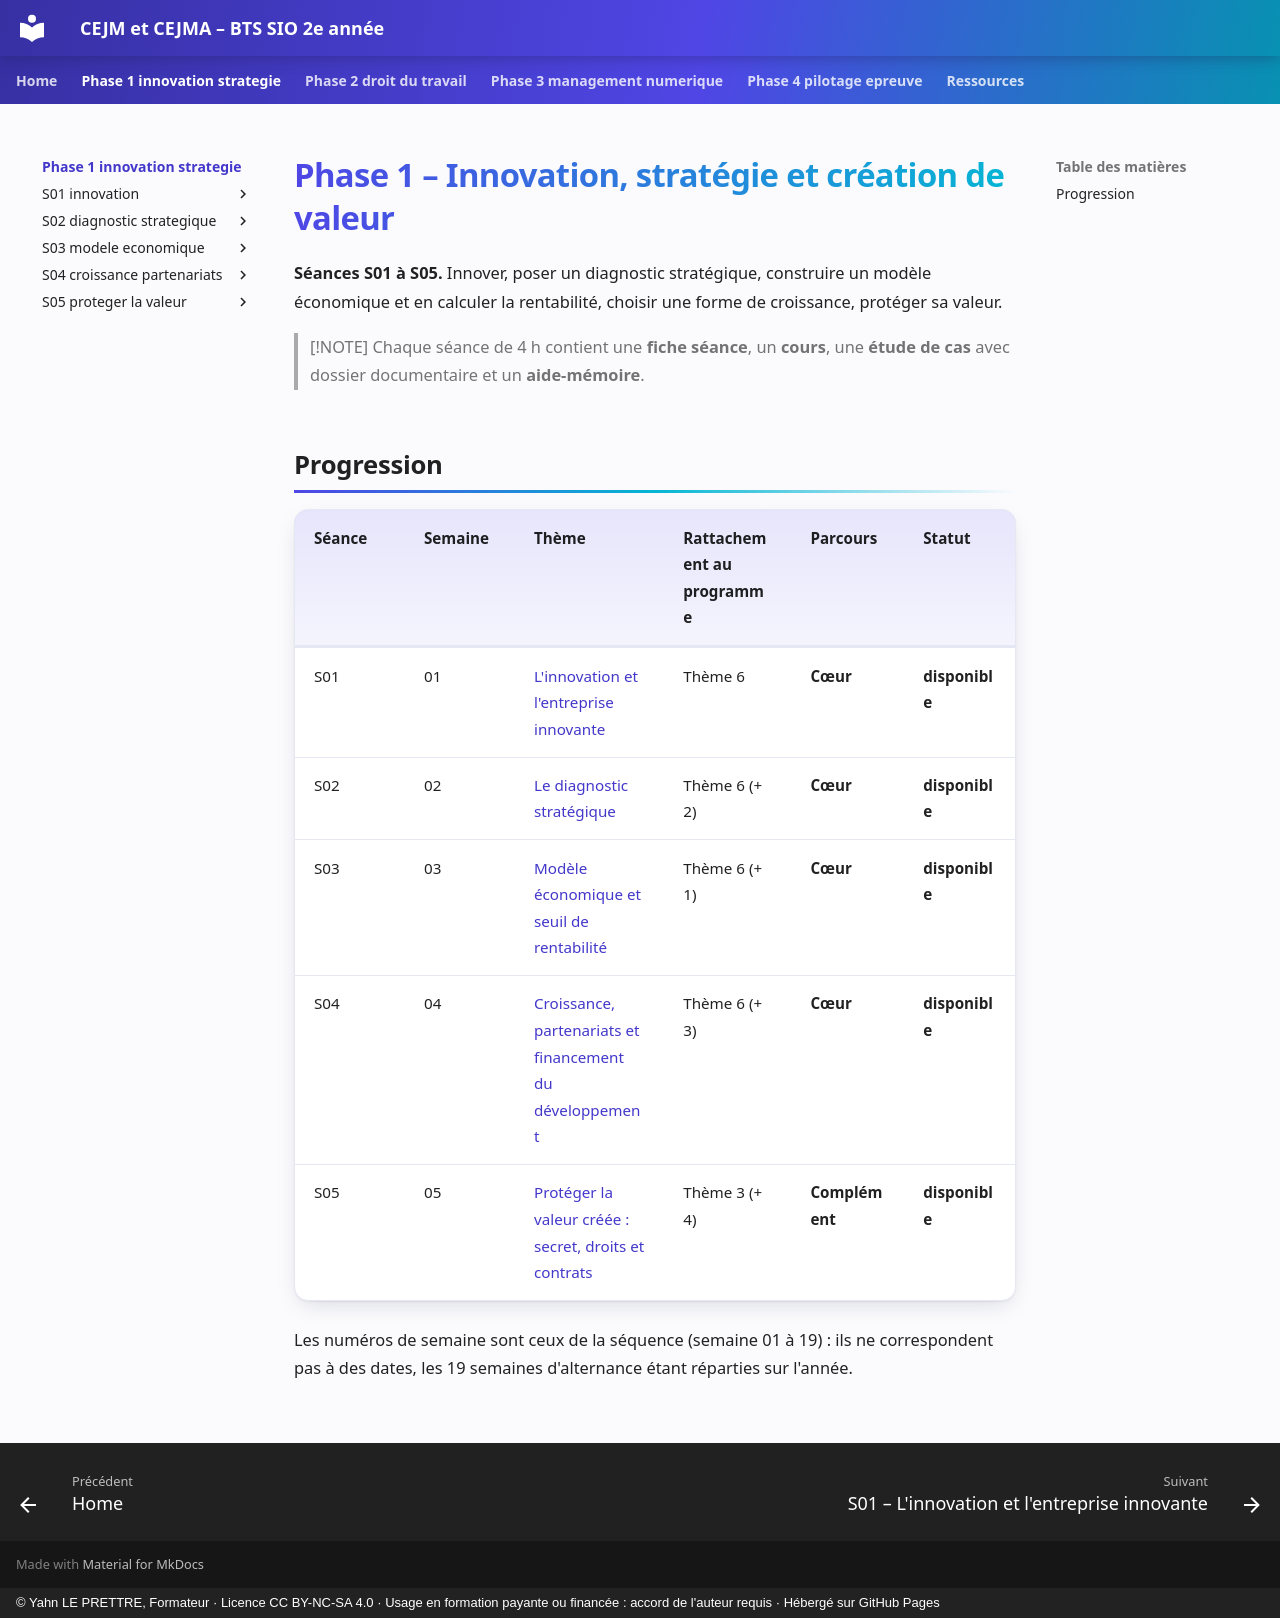

repository: YahnLP/bts2-sio-sisr-cejma · page: phase-1-innovation-strategie/index.html · generator: mkdocs · copyright: © Yahn LE PRETTRE, Formateur · Licence CC BY-NC-SA 4.0 · Usage en formation payante ou financée : accord de l'auteur requis · Hébergé sur GitHub Pages

# Phase 1 – Innovation, stratégie et création de valeur

**Séances S01 à S05.** Innover, poser un diagnostic stratégique, construire un modèle économique et en calculer la rentabilité, choisir une forme de croissance, protéger sa valeur.

> [!NOTE]
> Chaque séance de 4 h contient une **fiche séance**, un **cours**, une **étude de cas** avec dossier documentaire et un **aide-mémoire**.


## Progression

| Séance | Semaine | Thème | Rattachement au programme | Parcours | Statut |
|---|---|---|---|---|---|
| S01 | 01 | [L'innovation et l'entreprise innovante](S01-innovation/README.md) | Thème 6 | **Cœur** | **disponible** |
| S02 | 02 | [Le diagnostic stratégique](S02-diagnostic-strategique/README.md) | Thème 6 (+ 2) | **Cœur** | **disponible** |
| S03 | 03 | [Modèle économique et seuil de rentabilité](S03-modele-economique/README.md) | Thème 6 (+ 1) | **Cœur** | **disponible** |
| S04 | 04 | [Croissance, partenariats et financement du développement](S04-croissance-partenariats/README.md) | Thème 6 (+ 3) | **Cœur** | **disponible** |
| S05 | 05 | [Protéger la valeur créée : secret, droits et contrats](S05-proteger-la-valeur/README.md) | Thème 3 (+ 4) | **Complément** | **disponible** |

Les numéros de semaine sont ceux de la séquence (semaine 01 à 19) : ils ne correspondent pas à des dates, les 19 semaines d'alternance étant réparties sur l'année.
